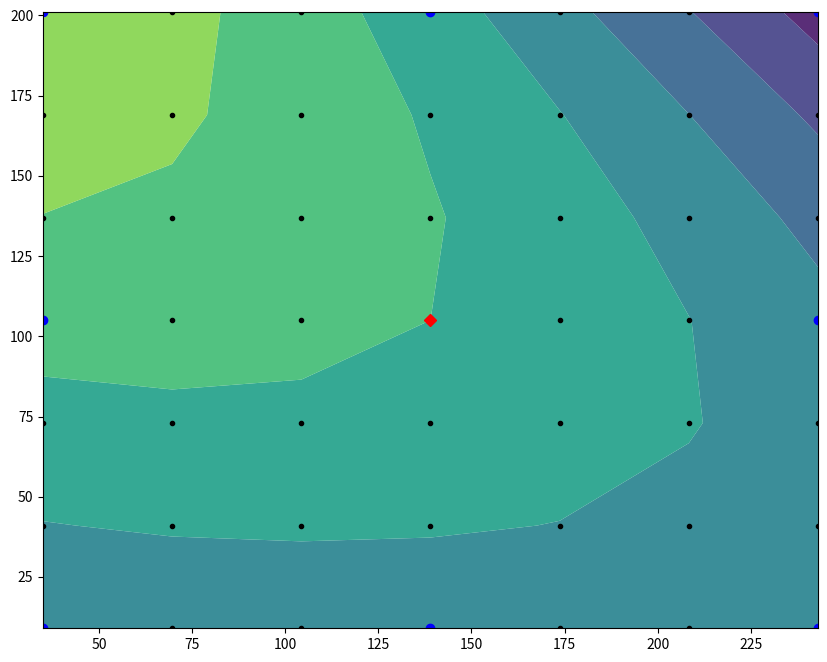

Source code (Python): (Note: this script raises an exception after producing the figure.)
import datetime
import numpy as np
import re
import matplotlib
import matplotlib.image as mpimg

# Tell matplotlib to not worry about DISPLAY
matplotlib.use('Agg')

# Import pyplot as plt for ease of use
import matplotlib.pyplot as plt

# This is the raw G81 output from Pronterface,
# Your regex replace rules below will clean it
# and make it ready for conversion to a list of
# float values.
g81_output_raw = """
  0.33000  0.29435  0.25157  0.20167  0.14463  0.08046  0.00917
  0.30509  0.28572  0.25841  0.22315  0.17995  0.12881  0.06972
  0.27731  0.27026  0.25516  0.23204  0.20087  0.16168  0.11444
  0.24667  0.24796  0.24185  0.22833  0.20741  0.17907  0.14333
  0.21315  0.21884  0.21847  0.21204  0.19955  0.18100  0.15639
  0.17676  0.18288  0.18501  0.18315  0.17729  0.16745  0.15361
  0.13750  0.14009  0.14148  0.14167  0.14065  0.13843  0.1350
 """

# Define your regex rules here depending on how
# your raw output looks. Ultimately, you want to
# arrive at several lines of comma separated
# float values, so split() works well later.
#g81_output_parsed = re.sub(r"^[ ]+", "", g81_output_raw.strip())
g81_output_parsed = re.sub(r"\n[ ]+", "\n", g81_output_raw.strip())
#g81_output_parsed = re.sub(r"[ ]+", ",", g81_output_parsed)

# We're about to convert these strings into floats,
# this list will hold onto those.
g81_list_of_lists = []

# Split our regex corrected output by line, then
# split each line by its commas and convert the
# string values to floats.
for line in g81_output_parsed.splitlines():
    g81_list_of_lists.append([float(i) for i in re.split(r"[ ]+", line)])

g81_xyz_list_of_lists = []
row_count = 0
col_count = 0
x_size = 250
y_size = 210

# These values come from mesh_bed_calibration.cpp
ZERO_REF_X = 2
ZERO_REF_Y = 9.4

sheet_margin_front = 20
sheet_margin_back = 12
sheet_left_x = 0
sheet_right_x = sheet_left_x + x_size
sheet_front_y = -(sheet_margin_front)
sheet_back_y = sheet_front_y + y_size + sheet_margin_front + sheet_margin_back

left_probe_bed_position = 37 - ZERO_REF_X
front_probe_bed_position = 18.4 - ZERO_REF_Y
right_probe_bed_position = 245 - ZERO_REF_X
back_probe_bed_position = 210.4 - ZERO_REF_Y

x_inc = (right_probe_bed_position - left_probe_bed_position) / 6 
y_inc = (back_probe_bed_position - front_probe_bed_position) / 6
x_vals = np.zeros(7)
y_vals = np.zeros(7)
z_vals = np.zeros(shape=(7,7))

center_z = g81_list_of_lists[3][3];
for col in g81_list_of_lists:
  for val in col:
    x_vals[col_count] = col_count*x_inc + left_probe_bed_position
    y_vals[row_count] = row_count*y_inc + front_probe_bed_position
    z_vals[col_count][row_count] = val - center_z
    row_count = row_count + 1
  col_count = col_count + 1
  row_count = 0
    
# Set figure and gca objects, this will let us
# adjust things about our heatmap image as well
# as adjust axes label locations.
fig = plt.figure(dpi=96, figsize=(10, 8))
ax = plt.gca()

for x in x_vals:
  for y in y_vals:
    plt.plot(x, y, '.', color='k')
for x in [0, 3, 6]:
  for y in [0, 3, 6]:
    if x == 3 and y == 3:
        marker = 'D'
        m_color = 'r'
    else:
        marker = 'o'
        m_color = 'b'
    plt.plot(x_vals[x], y_vals[y], marker, color=m_color)

contour = plt.contourf(x_vals, y_vals[::-1], z_vals, alpha=.90, antialiased=True)
img = mpimg.imread('Heatbed-MK52.png')
#img = mpimg.imread('mk52_steel_sheet.png')
plt.imshow(img, extent=[sheet_left_x, sheet_right_x, sheet_front_y, sheet_back_y], interpolation="lanczos")
ax.set_xlim(left=0, right=x_size)
ax.set_ylim(bottom=0, top=y_size)

# Set various options about the graph image before
# we generate it. Things like labeling the axes and
# colorbar, and setting the X axis label/ticks to
# the top to better match the G81 output.
plt.title("Mesh Level: " + datetime.datetime.now().strftime("%Y-%m-%d %H:%M:%S"))
plt.axis('image')
ax.axes.get_xaxis().set_visible(False)
ax.axes.get_yaxis().set_visible(False)

plt.colorbar(contour, label="Bed Level (mm) Maximum variance: " + str(round(z_vals.max() - z_vals.min(), 3)))

# Save our graph as an image in the current directory.
fig.savefig('g81_heatmap.png', bbox_inches="tight")
